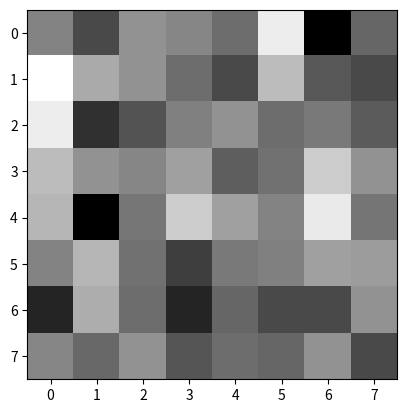

This figure's Python source:
# -*- coding: utf-8 -*-
"""
Created on Sat Sep 30 11:17:08 2023

[redacted]
"""

import numpy as np
import matplotlib.pyplot as plt

def reconstruction_image(pattern_array, intensity_array):
    weighting_matrix = np.sum(pattern_array, axis=0)
    image_list = []
    for i in range(len(pattern_array)):
        image_list.append(intensity_array[i] * pattern_array[i])
    image_array = np.array(image_list)
    image_matrix = np.sum(image_array, axis=0)/weighting_matrix
    return image_matrix
def plot_pixel(image_matrix):
    plt.imshow(image_matrix, cmap="gray")
    plt.show()
pattern_array= []
for i in range(10):
    pattern_array.append(np.random.randint(0, 2, [8,8]))
pattern_array = np.array(pattern_array)
pattern_intensity = np.random.randint(0,10,[1,10])

image = reconstruction_image(pattern_array, pattern_intensity[0])
plot_pixel(image)